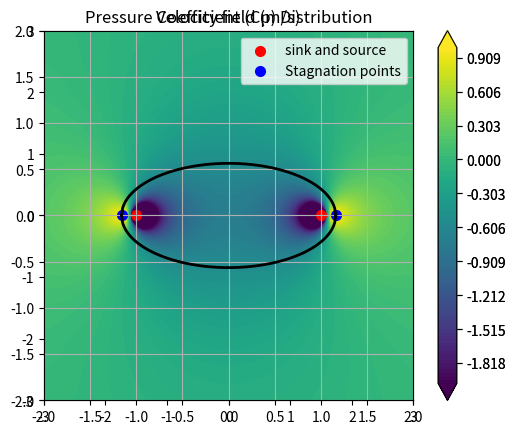

Reproduce this figure in Python.
import numpy as np 
from math import pi
import matplotlib.pyplot as plt

n = 200
X = np.linspace(-4,4,n)
Y = np.linspace(-4,4,n)   
x,y =np.meshgrid(X,Y)

m = 5.0
Uinf = 5.0

# posicion de la fuente 
xs = -1.0
ys = 0.0

# Posición del sumidero
x_sink = 1.0     
y_sink = 0.0

u = Uinf + m/(2*pi) * ((x - xs) /((x-xs)**2 + (y-ys)**2)) - m/(2*pi)*((x - x_sink)/((x - x_sink)**2 + (y - y_sink)**2))
v = m/(2*pi) * ((y - ys) /((x-xs)**2+ (y-ys)**2)) - m/(2*pi)*((y - y_sink)/((x - x_sink)**2 + (y - y_sink)**2))

# velocidad local 
vloc = np.sqrt((u**2 + v**2))

# coeficiente de presion 
cp =  1.0 - ((u**2 + v**2)/Uinf**2)
 
# Puntos de estancamiento 
xss = (xs-m/(2*pi*Uinf))
xssi = (x_sink+m/(2*pi*Uinf))
print('xss=',xss)

#streamlines
pssi = Uinf*y +m/(2*pi)*np.arctan2((y-ys),(x-xs)) - m/(2*pi)*np.arctan2((y - y_sink), (x - x_sink))

# -----------Figura 1, Velocidades ------------
firg1 = plt.figure(0)
ax = plt.axes()
plt.title("Velocity field (m/s)")
contcp = plt.contourf(x,y,vloc,levels=np.linspace(-2.0,1.0,100),extend = 'both')
cbar = plt.colorbar(contcp)

# Pintar los puntos de sumidero y fuente
ax.scatter(xs, ys, c= 'red', marker='o', s=7**2, label='sink and source')
ax.scatter(xss, ys, c= 'b', marker='o', s=7**2, label='Stagnation points')
ax.scatter(x_sink, y_sink, c= 'red', marker='o', s=7**2)
ax.scatter(xssi, y_sink, c= 'b', marker='o', s=7**2)

# pintar las velocidades 
#ax.quiver(x,y, u,v, color = 'white')

plt.streamplot(x,y,u,v,density = 2, linewidth =1, arrowsize =1,arrowstyle = '->')

# elipsoide 
a = (xssi - xss)/2
b = np.sqrt(m/(pi*Uinf))
x_ellipse = np.linspace(xss, xssi, 200)
y_ellipse = b*np.sqrt(1 - ((x_ellipse - (xss+xssi)/2)**2)/a**2)
ax.plot(x_ellipse, y_ellipse, 'k', linewidth=2)
ax.plot(x_ellipse, -y_ellipse, 'k', linewidth=2)

ax.set_xlim(-3, 3)
ax.set_ylim(-3, 3)
ax.legend()

# Relacion de aspecto 
ax.set_aspect('equal' ,'box')
plt.grid()
plt.show()

# ---------- Figura 2, Coeficiente de presión ----------
firg1 = plt.figure(0)
ax = plt.axes()
plt.title("Pressure Coefficient (Cp) Distribution")
contcp = plt.contourf(x,y,cp,levels=np.linspace(-2.0,1.0,100),extend = 'both')
cbar = plt.colorbar(contcp)

# Elipsoide 
a = (xssi - xss)/2
b = np.sqrt(m/(pi*Uinf))
x_ellipse = np.linspace(xss, xssi, 200)
y_ellipse = b*np.sqrt(1 - ((x_ellipse - (xss+xssi)/2)**2)/a**2)
ax.plot(x_ellipse, y_ellipse, 'k', linewidth=2)
ax.plot(x_ellipse, -y_ellipse, 'k', linewidth=2)


# Pintar los puntos de sumidero y fuente 
ax.scatter(xs, ys, c= 'red', marker='o', s=7**2, label='sink and source')
ax.scatter(xss, ys, c= 'b', marker='o', s=7**2, label='Stagnation points')
ax.scatter(x_sink, y_sink, c= 'red', marker='o', s=7**2)
ax.scatter(xssi, y_sink, c= 'b', marker='o', s=7**2)
ax.set_xlim(-2, 2)
ax.set_ylim(-2, 2)
ax.legend()

# Relacion de aspecto 
ax.set_aspect('equal' ,'box')
plt.grid()
plt.show()
